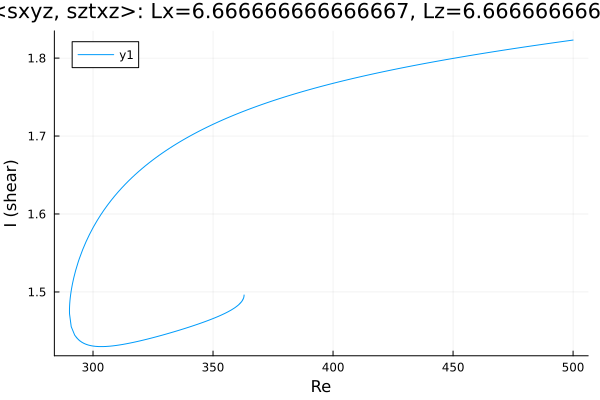

Source data for this figure (header and first rows):
Re, shear
500.0, 1.823
499.4, 1.823
498, 1.822
496.6, 1.822
495.1, 1.821
493.7, 1.82
492.3, 1.82
490.9, 1.819
489.5, 1.819
488.1, 1.818
486.7, 1.817
485.2, 1.817
483.8, 1.816
482.4, 1.815
481, 1.815
479.6, 1.814
478.2, 1.814
476.8, 1.813
475.3, 1.812
473.9, 1.812
472.5, 1.811
471.1, 1.81
469.7, 1.81
468.3, 1.809
466.9, 1.808
465.4, 1.807
464, 1.807
462.6, 1.806
461.2, 1.805
459.8, 1.805
458.4, 1.804
457, 1.803
455.5, 1.803
454.1, 1.802
452.7, 1.801
451.3, 1.8
449.9, 1.8
448.5, 1.799
448, 1.799
446.6, 1.798
445.2, 1.797
443.8, 1.796
443.1, 1.796
441.7, 1.795
440.3, 1.794
438.9, 1.793
437.5, 1.793
436, 1.792
434.6, 1.791
433.2, 1.79
431.8, 1.789
430.4, 1.788
429, 1.788
427.6, 1.787
426.2, 1.786
424.7, 1.785
423.3, 1.784
421.9, 1.783
420.5, 1.782
419.1, 1.781
... 512 more rows
